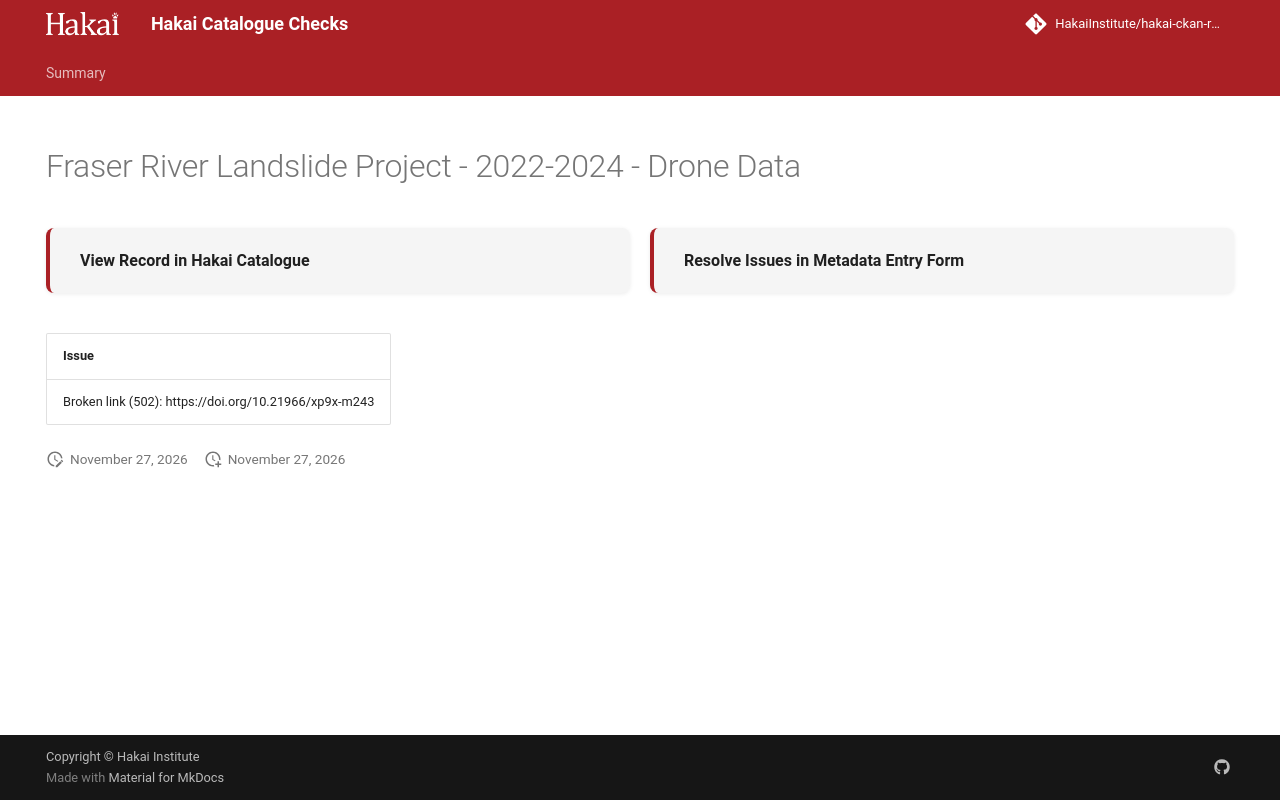

repository: HakaiInstitute/hakai-ckan-records-checks · page: main/records/45a45b5d-e45c-453c-9d36-036f69d533ae/index.html · generator: mkdocs

---
title: Fraser River Landslide Project - 2022-2024 - Drone Data
hide:
  - navigation
  - toc
---

# Fraser River Landslide Project - 2022-2024 - Drone Data

<div style="display:flex;flex-wrap:wrap;gap:1rem;margin:1.5rem 0 2rem;">
  <a href="https://catalogue.hakai.org/dataset/ca-cioos_c513de71-ac9d-43fa-b693-8f865de4b137" target="_blank" rel="noopener noreferrer" style="flex:1;min-width:200px;padding:1rem 1.5rem;border-radius:8px;background:var(--md-code-bg-color);text-decoration:none;border-left:4px solid var(--md-primary-fg-color);box-shadow:0 1px 4px rgba(0,0,0,.08);display:flex;align-items:center;">
    <span style="font-weight:600;color:var(--md-typeset-color);">View Record in Hakai Catalogue</span>
  </a>
  
  <a href="https://hakaiinstitute.github.io/hakai-metadata-entry-form#/en/hakai/RvRPlFMSsIaBwoGdQIq5BVYfBBa2/-NpurN_vwkhOgSJmgBh9" target="_blank" rel="noopener noreferrer" style="flex:1;min-width:200px;padding:1rem 1.5rem;border-radius:8px;background:var(--md-code-bg-color);text-decoration:none;border-left:4px solid var(--md-primary-fg-color);box-shadow:0 1px 4px rgba(0,0,0,.08);display:flex;align-items:center;">
    <span style="font-weight:600;color:var(--md-typeset-color);">Resolve Issues in Metadata Entry Form</span>
  </a>
  
</div>

| Issue                                                 |
|:------------------------------------------------------|
| Broken link (502): https://doi.org/10.21966/xp9x-m243 |

<script>
   document.addEventListener("DOMContentLoaded", function() {
    var map = L.map('map').setView([51.505, -125.09], 5);
    L.tileLayer('https://tile.openstreetmap.org/{z}/{x}/{y}.png', {
        maxZoom: 19,
        attribution: '&copy; <a href="http://www.openstreetmap.org/copyright">OpenStreetMap</a>'
    }).addTo(map);
    var geojsonFeature = {
        "type": "Feature",
        "properties": {
            "name" : "Fraser River Landslide Project - 2022-2024 - Drone Data"
        },
        "geometry": {'type': 'Polygon', 'coordinates': [[[-122.8, 49.29], [-121.2, 49.29], [-121.2, 52.28], [-122.8, 52.28], [-122.8, 49.29]]]}
    }
    L.geoJSON(geojsonFeature).addTo(map);
   })
</script>
